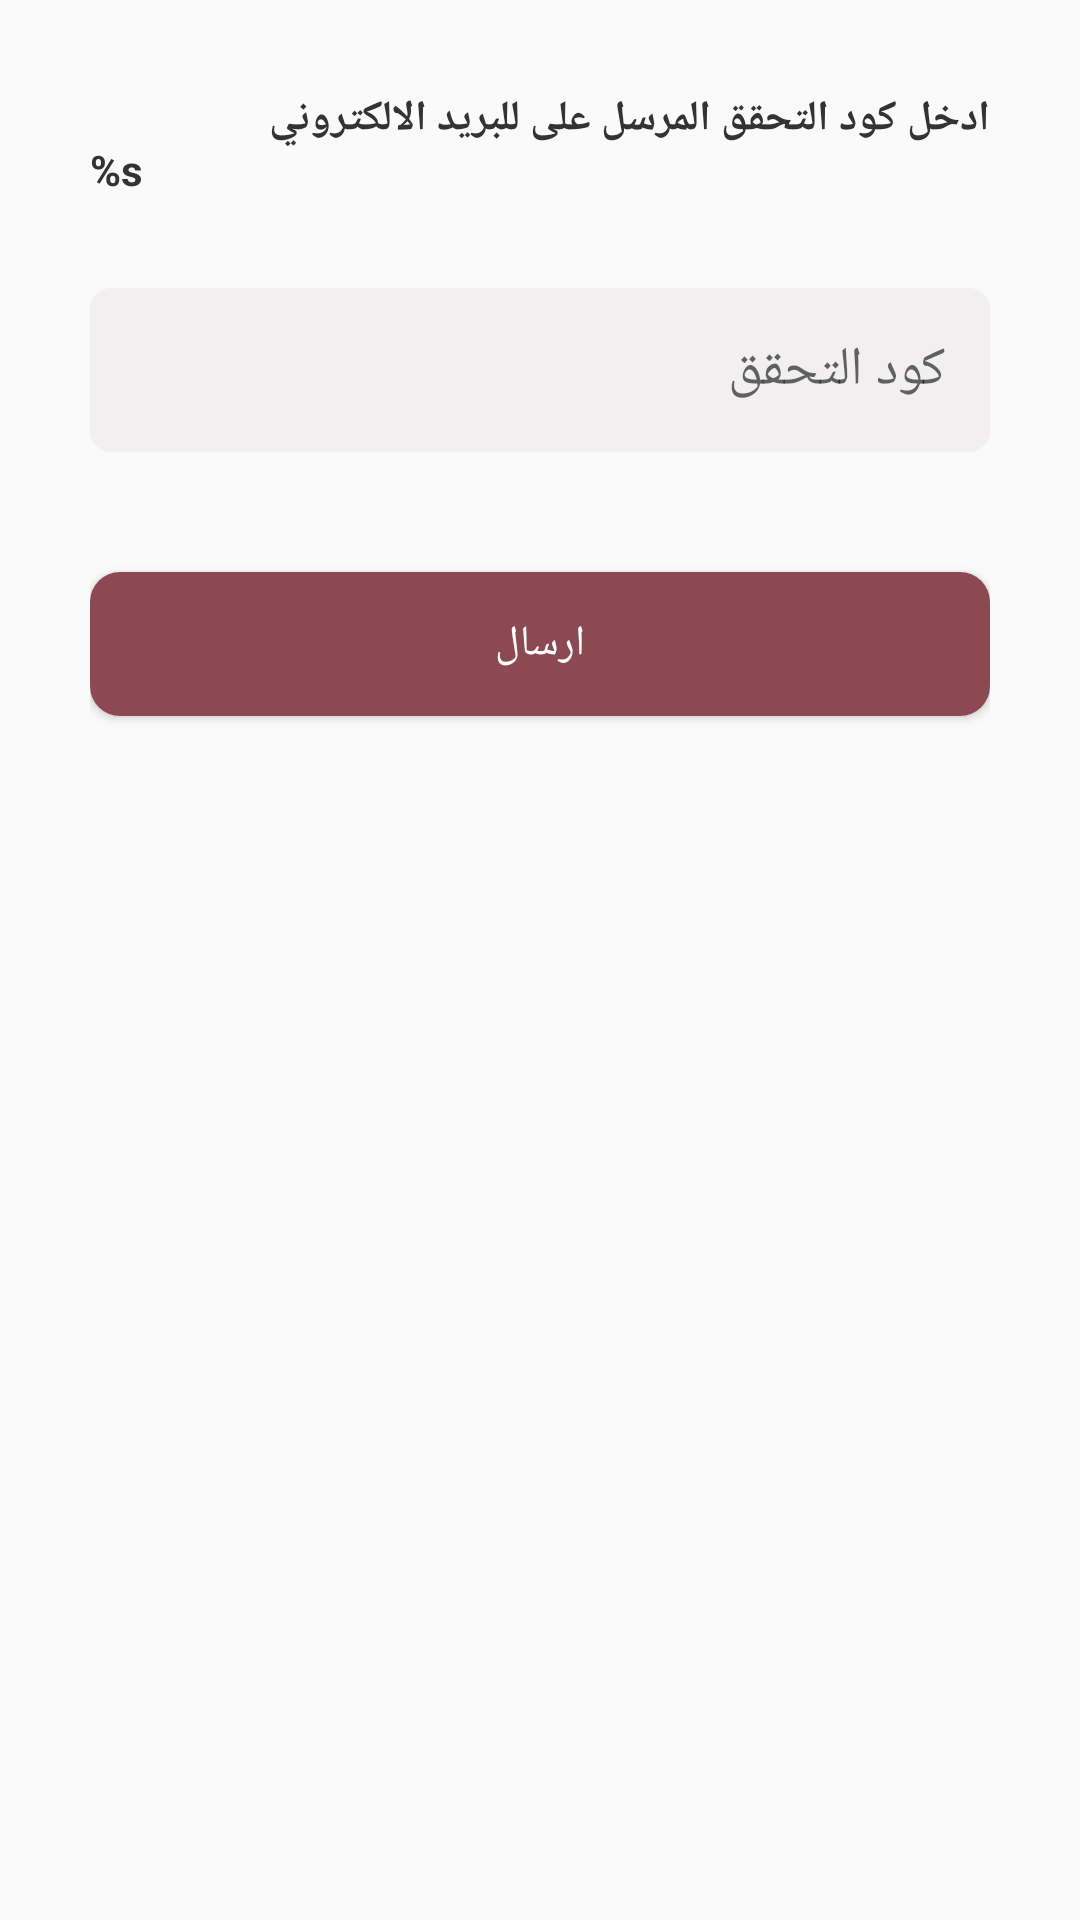

The Android layout XML behind this screen, and the referenced resources:
<!-- AndroidManifest.xml: application theme NoToolBarTheme -->
<!-- res/layout/fragment_check_code.xml -->
<?xml version="1.0" encoding="utf-8"?>
<androidx.constraintlayout.widget.ConstraintLayout xmlns:android="http://schemas.android.com/apk/res/android"
    xmlns:app="http://schemas.android.com/apk/res-auto"
    xmlns:tools="http://schemas.android.com/tools"
    android:layout_width="match_parent"
    android:layout_height="match_parent"
    android:padding="@dimen/margin30"
    tools:context=".forgotpassword.ui.CheckCodeFragment">

    <TextView
        android:textColor="@color/colorBlack"
        android:id="@+id/txt_enter_code"
        android:layout_width="match_parent"
        android:layout_height="wrap_content"
        android:text="@string/pass_code"
        android:textStyle="bold"
        app:layout_constraintTop_toTopOf="parent" />

    <EditText
        android:id="@+id/edt_code"
        android:layout_width="match_parent"
        android:layout_height="wrap_content"
        android:layout_marginTop="@dimen/margin30"
        android:background="@drawable/edt_shape"
        android:drawablePadding="@dimen/margin15"
        android:hint="كود التحقق"
        android:inputType="number"
        android:padding="@dimen/margin15"
        app:layout_constraintTop_toBottomOf="@id/txt_enter_code" />

    <Button
        android:id="@+id/btn_send_code"
        android:layout_width="match_parent"
        android:layout_height="wrap_content"
        android:layout_marginTop="@dimen/margin40"
        android:background="@drawable/btn_shape"
        android:text="ارسال"
        android:textColor="@color/colorWhite"
        app:layout_constraintTop_toBottomOf="@id/edt_code" />


</androidx.constraintlayout.widget.ConstraintLayout>
<!-- resources referenced by this layout -->
<resources>
  <color name="colorBlack">#333333</color>
  <color name="colorWhite">#FFFFFF</color>
  <dimen name="margin15">15dp</dimen>
  <dimen name="margin30">30dp</dimen>
  <dimen name="margin40">40dp</dimen>
  <!-- drawable btn_shape (drawable) -->
  <?xml version="1.0" encoding="utf-8"?>
  <shape xmlns:android="http://schemas.android.com/apk/res/android">
  
      <solid android:color="@color/colorPrimaryDark"/>
      <corners android:radius="@dimen/margin10"/>
  
  </shape>
  <!-- drawable edt_shape (drawable) -->
  <?xml version="1.0" encoding="utf-8"?>
  <shape xmlns:android="http://schemas.android.com/apk/res/android">
  
      <solid android:color="@color/colorGrey"/>
      <corners android:radius="@dimen/margin7"/>
  
  </shape>
  <string name="pass_code">ادخل كود التحقق المرسل على للبريد الالكتروني\n%s</string>
  <style name="NoToolBarTheme" parent="Theme.AppCompat.Light.NoActionBar">
          <item name="android:statusBarColor">@color/colorWhite</item>
          <item name="fontFamily">@font/tajawal</item>
      </style>
  <color name="colorPrimaryDark">#8C4951</color>
  <dimen name="margin10">10dp</dimen>
  <color name="colorGrey">#F1EFEF</color>
  <dimen name="margin7">7dp</dimen>
</resources>
